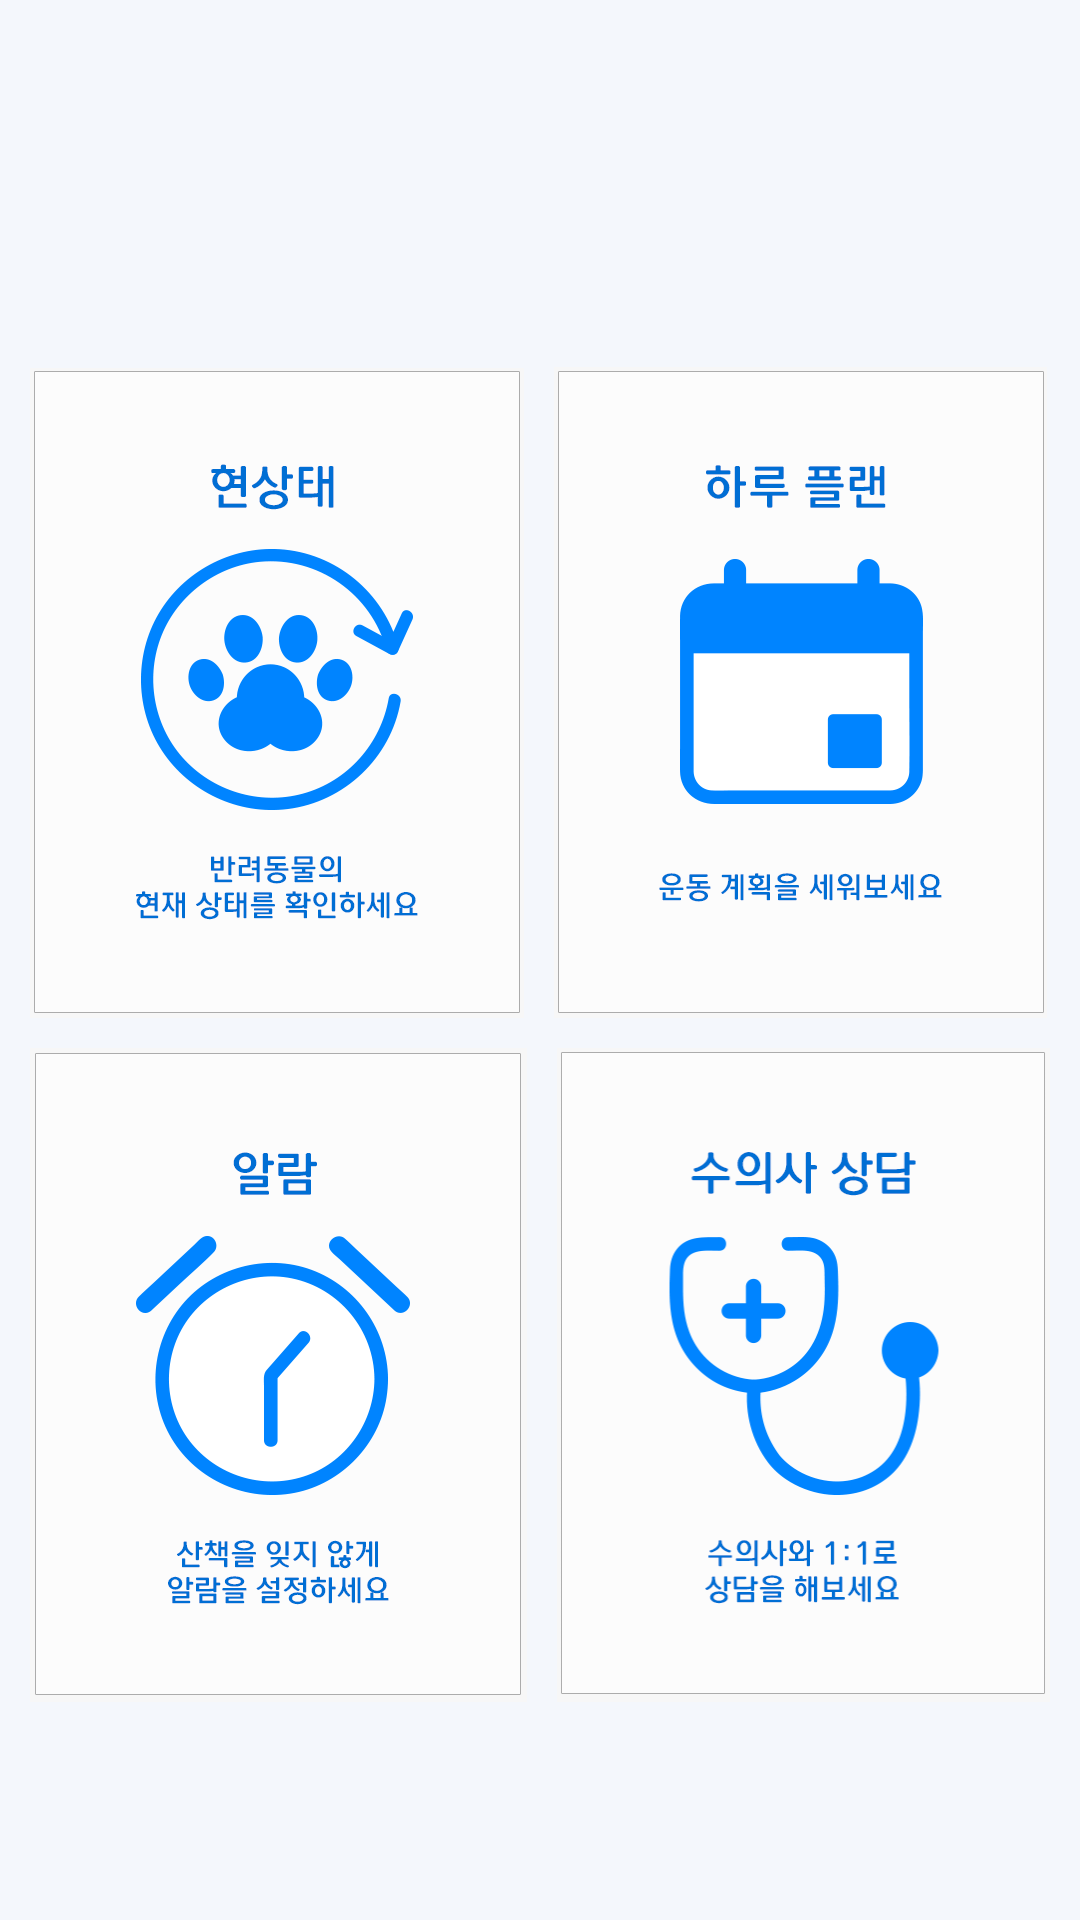

Android layout source for this screen:
<!-- AndroidManifest.xml: activity theme AppTheme -->
<!-- res/layout/activity_main.xml -->
<?xml version="1.0" encoding="utf-8"?>
<LinearLayout xmlns:android="http://schemas.android.com/apk/res/android"
    xmlns:app="http://schemas.android.com/apk/res-auto"
    xmlns:tools="http://schemas.android.com/tools"
    android:layout_width="match_parent"
    android:layout_height="match_parent"
    tools:context="s2017s16.kr.hs.mirim.petness.MainActivity"
    android:orientation="vertical"
    android:background="@color/bgcolor">

    <TabHost
        android:id="@+id/tabhost"
        android:layout_width="match_parent"
        android:layout_height="match_parent">

        <TabWidget
            android:id="@android:id/tabs"
            android:layout_width="match_parent"
            android:layout_height="wrap_content"
            android:theme="@style/TabHostTheme"
            android:background="@color/colorAccent"/>

        <FrameLayout
            android:id="@android:id/tabcontent"
            android:layout_width="wrap_content"
            android:layout_height="wrap_content"
            android:layout_marginTop="25dp"
            android:layout_marginLeft="5dp"
            android:layout_marginRight="5dp"
            android:layout_gravity="center">
            //tab1
            <LinearLayout
                android:id="@+id/tab1"
                android:layout_width="wrap_content"
                android:layout_height="wrap_content"
                android:orientation="vertical">
                <ImageView
                    android:layout_width="120dp"
                    android:layout_height="120dp"
                    android:layout_gravity="center"
                    android:src="@drawable/obstacle"/>
                <TextView
                    android:layout_width="wrap_content"
                    android:layout_height="wrap_content"
                    android:text="준비중입니다"
                    android:layout_gravity="center"
                    android:textSize="20dp"
                    android:textColor="@color/black"/>
            </LinearLayout>

            //tab2
            <LinearLayout
                android:id="@+id/tab2"
                android:layout_width="wrap_content"
                android:layout_height="wrap_content"
                android:orientation="vertical">

                <LinearLayout
                    android:layout_width="match_parent"
                    android:layout_height="wrap_content"
                    android:orientation="horizontal">

                    <Button
                        android:id="@+id/btn_status"
                        android:layout_margin="5dp"
                        android:layout_width="wrap_content"
                        android:layout_height="wrap_content"
                        android:background="@drawable/btn1" />

                    <Button
                        android:id="@+id/btn_plan"
                        android:layout_margin="5dp"
                        android:layout_width="wrap_content"
                        android:layout_height="wrap_content"
                        android:background="@drawable/btn2" />
                </LinearLayout>

                <LinearLayout
                    android:layout_width="match_parent"
                    android:layout_height="wrap_content"
                    android:orientation="horizontal">

                    <Button
                        android:id="@+id/btn_alarm"
                        android:layout_margin="5dp"
                        android:layout_width="wrap_content"
                        android:layout_height="wrap_content"
                        android:background="@drawable/btn3" />

                    <Button
                        android:id="@+id/btn_vet"
                        android:layout_margin="5dp"
                        android:layout_width="wrap_content"
                        android:layout_height="wrap_content"
                        android:background="@drawable/btn4" />
                </LinearLayout>
            </LinearLayout>

            //tab3

            <LinearLayout
                android:id="@+id/tab3"
                android:layout_width="wrap_content"
                android:layout_height="wrap_content"
                android:orientation="vertical">

            </LinearLayout>
        </FrameLayout>
    </TabHost>

</LinearLayout>
<!-- resources referenced by this layout -->
<resources>
  <color name="bgcolor">#f4f7fc</color>
  <color name="black">#000000</color>
  <color name="colorAccent">#0084ff</color>
  <!-- drawable btn1: png bitmap (drawable-xxhdpi, 40941 bytes) -->
  <!-- drawable btn2: png bitmap (drawable-xxhdpi, 26004 bytes) -->
  <!-- drawable btn3: png bitmap (drawable-xxhdpi, 38339 bytes) -->
  <!-- drawable btn4: png bitmap (drawable-xxhdpi, 36539 bytes) -->
  <style name="TabHostTheme" parent="Theme.AppCompat.NoActionBar">
          <item name="colorAccent">@color/yellow</item>
      </style>
  <style name="AppTheme" parent="Theme.AppCompat.NoActionBar">
          
          <item name="colorAccent">@color/colorAccent</item>
      </style>
  <color name="yellow">#ffb107</color>
</resources>
